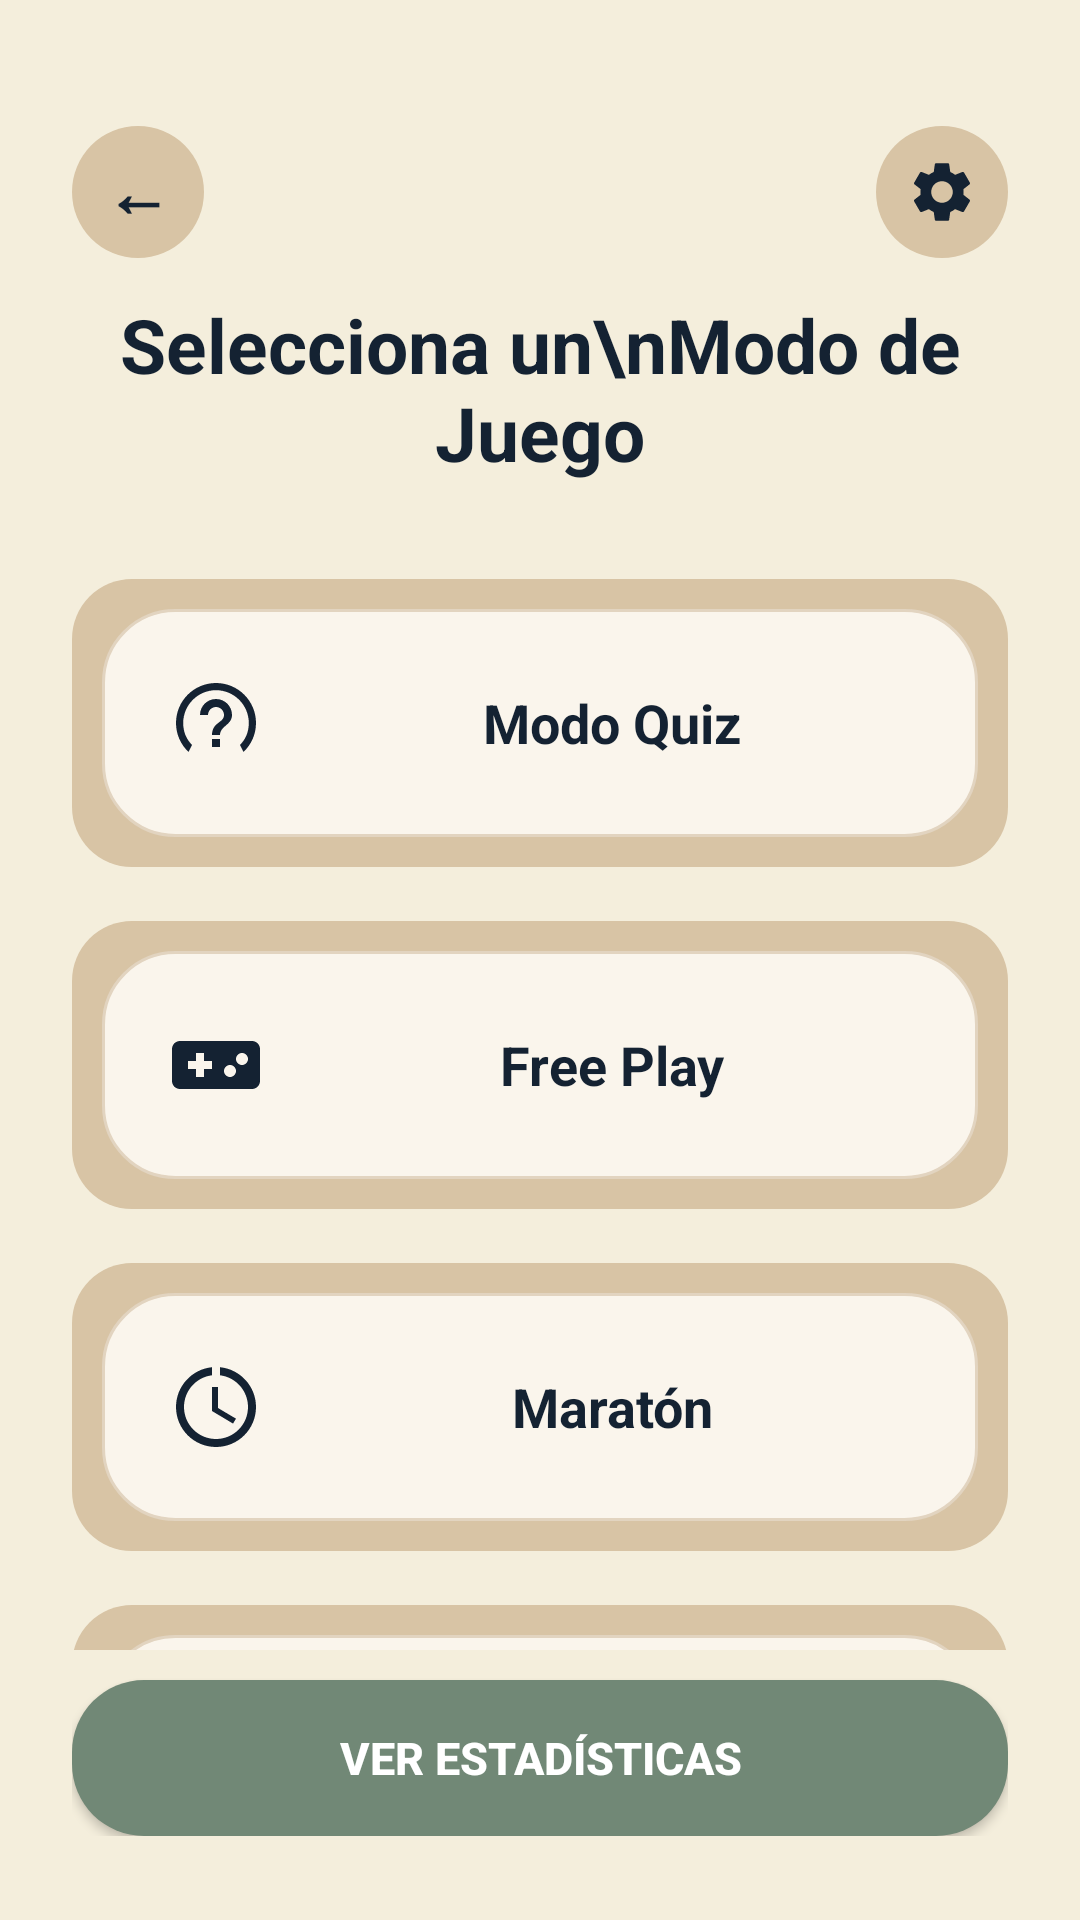

The Android layout XML behind this screen, and the referenced resources:
<!-- AndroidManifest.xml: activity theme Theme.SoftGames.NoActionBar -->
<!-- res/layout/activity_main.xml -->
<?xml version="1.0" encoding="utf-8"?>
<LinearLayout xmlns:android="http://schemas.android.com/apk/res/android"
    android:layout_width="match_parent"
    android:layout_height="match_parent"
    android:orientation="vertical"
    android:background="#F4EEDC"
    android:paddingHorizontal="24dp"
    android:paddingTop="42dp"
    android:paddingBottom="28dp">

    
    <RelativeLayout
        android:layout_width="match_parent"
        android:layout_height="wrap_content">

        
        <TextView
            android:id="@+id/btnVolverMain"
            android:layout_width="44dp"
            android:layout_height="44dp"
            android:text="←"
            android:textSize="22sp"
            android:textStyle="bold"
            android:textColor="#142232"
            android:gravity="center"
            android:background="@drawable/bg_btn_volver"
            android:layout_alignParentStart="true"
            android:clickable="true"
            android:focusable="true" />

        
        <ImageView
            android:id="@+id/btnAjustesMain"
            android:layout_width="44dp"
            android:layout_height="44dp"
            android:src="@drawable/ic_gear"
            android:padding="10dp"
            android:background="@drawable/bg_btn_volver"
            android:contentDescription="Ajustes"
            android:layout_alignParentEnd="true"
            android:clickable="true"
            android:focusable="true" />

    </RelativeLayout>

    
    <ScrollView
        android:layout_width="match_parent"
        android:layout_height="0dp"
        android:layout_weight="1"
        android:fillViewport="true"
        android:scrollbars="none"
        android:overScrollMode="never">

        <LinearLayout
            android:layout_width="match_parent"
            android:layout_height="match_parent"
            android:orientation="vertical"
            android:gravity="center_vertical"
            android:paddingVertical="12dp">

            
            <TextView
                android:layout_width="match_parent"
                android:layout_height="wrap_content"
                android:text="Selecciona un\nModo de Juego"
                android:textSize="25sp"
                android:textStyle="bold"
                android:textColor="#142232"
                android:gravity="center"
                android:layout_marginBottom="32dp" />

            
            <LinearLayout
                android:id="@+id/cardModoQuiz"
                android:layout_width="match_parent"
                android:layout_height="wrap_content"
                android:background="@drawable/bg_card_configurar"
                android:padding="10dp"
                android:layout_marginBottom="18dp"
                android:clickable="true"
                android:focusable="true">

                <LinearLayout
                    android:layout_width="match_parent"
                    android:layout_height="76dp"
                    android:orientation="horizontal"
                    android:gravity="center_vertical"
                    android:background="@drawable/bg_categoria_pill"
                    android:paddingHorizontal="22dp">

                    <ImageView
                        android:layout_width="32dp"
                        android:layout_height="32dp"
                        android:src="@drawable/ic_mode_quiz"
                        android:contentDescription="Modo Quiz"
                        android:layout_marginEnd="16dp" />

                    <TextView
                        android:layout_width="0dp"
                        android:layout_height="wrap_content"
                        android:layout_weight="1"
                        android:text="Modo Quiz"
                        android:textSize="18sp"
                        android:textStyle="bold"
                        android:textColor="#142232"
                        android:gravity="center" />

                </LinearLayout>
            </LinearLayout>

            
            <LinearLayout
                android:id="@+id/cardFreePlay"
                android:layout_width="match_parent"
                android:layout_height="wrap_content"
                android:background="@drawable/bg_card_configurar"
                android:padding="10dp"
                android:layout_marginBottom="18dp"
                android:clickable="true"
                android:focusable="true">

                <LinearLayout
                    android:layout_width="match_parent"
                    android:layout_height="76dp"
                    android:orientation="horizontal"
                    android:gravity="center_vertical"
                    android:background="@drawable/bg_categoria_pill"
                    android:paddingHorizontal="22dp">

                    <ImageView
                        android:layout_width="32dp"
                        android:layout_height="32dp"
                        android:src="@drawable/ic_mode_freeplay"
                        android:contentDescription="Free Play"
                        android:layout_marginEnd="16dp" />

                    <TextView
                        android:layout_width="0dp"
                        android:layout_height="wrap_content"
                        android:layout_weight="1"
                        android:text="Free Play"
                        android:textSize="18sp"
                        android:textStyle="bold"
                        android:textColor="#142232"
                        android:gravity="center" />

                </LinearLayout>
            </LinearLayout>

            
            <LinearLayout
                android:id="@+id/cardMaraton"
                android:layout_width="match_parent"
                android:layout_height="wrap_content"
                android:background="@drawable/bg_card_configurar"
                android:padding="10dp"
                android:layout_marginBottom="18dp"
                android:clickable="true"
                android:focusable="true">

                <LinearLayout
                    android:layout_width="match_parent"
                    android:layout_height="76dp"
                    android:orientation="horizontal"
                    android:gravity="center_vertical"
                    android:background="@drawable/bg_categoria_pill"
                    android:paddingHorizontal="22dp">

                    <ImageView
                        android:layout_width="32dp"
                        android:layout_height="32dp"
                        android:src="@drawable/ic_mode_maraton"
                        android:contentDescription="Maratón"
                        android:layout_marginEnd="16dp" />

                    <TextView
                        android:layout_width="0dp"
                        android:layout_height="wrap_content"
                        android:layout_weight="1"
                        android:text="Maratón"
                        android:textSize="18sp"
                        android:textStyle="bold"
                        android:textColor="#142232"
                        android:gravity="center" />

                </LinearLayout>
            </LinearLayout>

            
            <LinearLayout
                android:id="@+id/cardRondaAleatoria"
                android:layout_width="match_parent"
                android:layout_height="wrap_content"
                android:background="@drawable/bg_card_configurar"
                android:padding="10dp"
                android:layout_marginBottom="8dp"
                android:clickable="true"
                android:focusable="true">

                <LinearLayout
                    android:layout_width="match_parent"
                    android:layout_height="76dp"
                    android:orientation="horizontal"
                    android:gravity="center_vertical"
                    android:background="@drawable/bg_categoria_pill"
                    android:paddingHorizontal="22dp">

                    <ImageView
                        android:layout_width="32dp"
                        android:layout_height="32dp"
                        android:src="@drawable/ic_mode_aleatorio"
                        android:contentDescription="Ronda Aleatoria"
                        android:layout_marginEnd="16dp" />

                    <TextView
                        android:layout_width="0dp"
                        android:layout_height="wrap_content"
                        android:layout_weight="1"
                        android:text="Ronda Aleatoria"
                        android:textSize="18sp"
                        android:textStyle="bold"
                        android:textColor="#142232"
                        android:gravity="center" />

                </LinearLayout>
            </LinearLayout>

        </LinearLayout>
    </ScrollView>

    
    <androidx.appcompat.widget.AppCompatButton
        android:id="@+id/btnVerEstadisticasMain"
        android:layout_width="match_parent"
        android:layout_height="52dp"
        android:text="VER ESTADÍSTICAS"
        android:textColor="#FFFFFF"
        android:textSize="15sp"
        android:textStyle="bold"
        android:background="@drawable/bg_btn_crear_cuenta"
        android:layout_marginTop="10dp" />

</LinearLayout>
<!-- resources referenced by this layout -->
<resources>
  <!-- drawable bg_btn_crear_cuenta (drawable) -->
  <?xml version="1.0" encoding="utf-8"?>
  <shape xmlns:android="http://schemas.android.com/apk/res/android"
      android:shape="rectangle">
      <solid android:color="#718876" />
      <corners android:radius="24dp" />
  </shape>
  <!-- drawable bg_btn_volver (drawable) -->
  <?xml version="1.0" encoding="utf-8"?>
  <shape xmlns:android="http://schemas.android.com/apk/res/android"
      android:shape="oval">
      <solid android:color="#D8C4A5" />
  </shape>
  <!-- drawable bg_card_configurar (drawable) -->
  <?xml version="1.0" encoding="utf-8"?>
  <shape xmlns:android="http://schemas.android.com/apk/res/android"
      android:shape="rectangle">
      <solid android:color="#D8C4A5" />
      <corners android:radius="20dp" />
  </shape>
  <!-- drawable bg_categoria_pill (drawable) -->
  <?xml version="1.0" encoding="utf-8"?>
  <shape xmlns:android="http://schemas.android.com/apk/res/android"
      android:shape="rectangle">
      <solid android:color="#FAF5EC" />
      <corners android:radius="24dp" />
      <stroke
          android:width="1dp"
          android:color="#E2D4C0" />
  </shape>
  <!-- drawable ic_mode_aleatorio (drawable) -->
  <vector xmlns:android="http://schemas.android.com/apk/res/android"
      android:width="32dp"
      android:height="32dp"
      android:viewportWidth="24"
      android:viewportHeight="24">
      <path
          android:fillColor="#142232"
          android:pathData="M10.59,9.17L5.41,4 4,5.41l5.17,5.17 1.42,-1.41zM14.5,4l2.04,2.04L4,18.59 5.41,20 17.96,7.46 20,9.5V4h-5.5zm0.33,9.42l-1.41,1.41 3.13,3.13L14.5,20H20v-5.5l-2.04,2.04 -3.13,-3.12z"/>
  </vector>
  <!-- drawable ic_mode_freeplay (drawable) -->
  <vector xmlns:android="http://schemas.android.com/apk/res/android"
      android:width="32dp"
      android:height="32dp"
      android:viewportWidth="24"
      android:viewportHeight="24">
      <path
          android:fillColor="#142232"
          android:pathData="M21,6H3C1.9,6 1,6.9 1,8v8c0,1.1 0.9,2 2,2h18c1.1,0 2,-0.9 2,-2V8c0,-1.1 -0.9,-2 -2,-2zm-10,7H9v2H7v-2H5v-2h2V9h2v2h2v2zm4.5,2c-0.83,0 -1.5,-0.67 -1.5,-1.5s0.67,-1.5 1.5,-1.5 1.5,0.67 1.5,1.5 -0.67,1.5 -1.5,1.5zm3,-3c-0.83,0 -1.5,-0.67 -1.5,-1.5S17.67,9 18.5,9s1.5,0.67 1.5,1.5 -0.67,1.5 -1.5,1.5z"/>
  </vector>
  <!-- drawable ic_mode_maraton (drawable) -->
  <vector xmlns:android="http://schemas.android.com/apk/res/android"
      android:width="32dp"
      android:height="32dp"
      android:viewportWidth="24"
      android:viewportHeight="24">
      <path
          android:fillColor="#142232"
          android:pathData="M13,2.05v2.02c3.95,0.49 7,3.85 7,7.93 0,4.42 -3.58,8 -8,8s-8,-3.58 -8,-8c0,-4.08 3.05,-7.44 7,-7.93V2.05C5.94,2.56 2,6.83 2,12c0,5.52 4.48,10 10,10s10,-4.48 10,-10c0,-5.17 -3.94,-9.44 -9,-9.95zM11,7v6l5.25,3.15 0.75,-1.23 -4.5,-2.67V7H11z"/>
  </vector>
  <style name="Theme.SoftGames.NoActionBar" parent="Theme.SoftGames">
          <item name="windowActionBar">false</item>
          <item name="windowNoTitle">true</item>
          <item name="android:statusBarColor">#F4EEDC</item>
          <item name="android:windowLightStatusBar">true</item>
      </style>
  <style name="Theme.SoftGames" parent="Theme.MaterialComponents.DayNight.DarkActionBar">
          
          <item name="colorPrimary">@color/purple_500</item>
          <item name="colorPrimaryVariant">@color/purple_700</item>
          <item name="colorOnPrimary">@color/white</item>
          
          <item name="colorSecondary">@color/teal_200</item>
          <item name="colorSecondaryVariant">@color/teal_700</item>
          <item name="colorOnSecondary">@color/black</item>
          
          <item name="android:statusBarColor">?attr/colorPrimaryVariant</item>
      </style>
  <!-- not gathered from this repository: default colours our renderer supplied (Android Studio template values) -->
  <color name="purple_500">#FF6200EE</color>
  <color name="purple_700">#FF3700B3</color>
  <color name="teal_200">#FF03DAC5</color>
  <color name="teal_700">#FF018786</color>
  <color name="black">#FF000000</color>
  <color name="white">#FFFFFFFF</color>
</resources>
